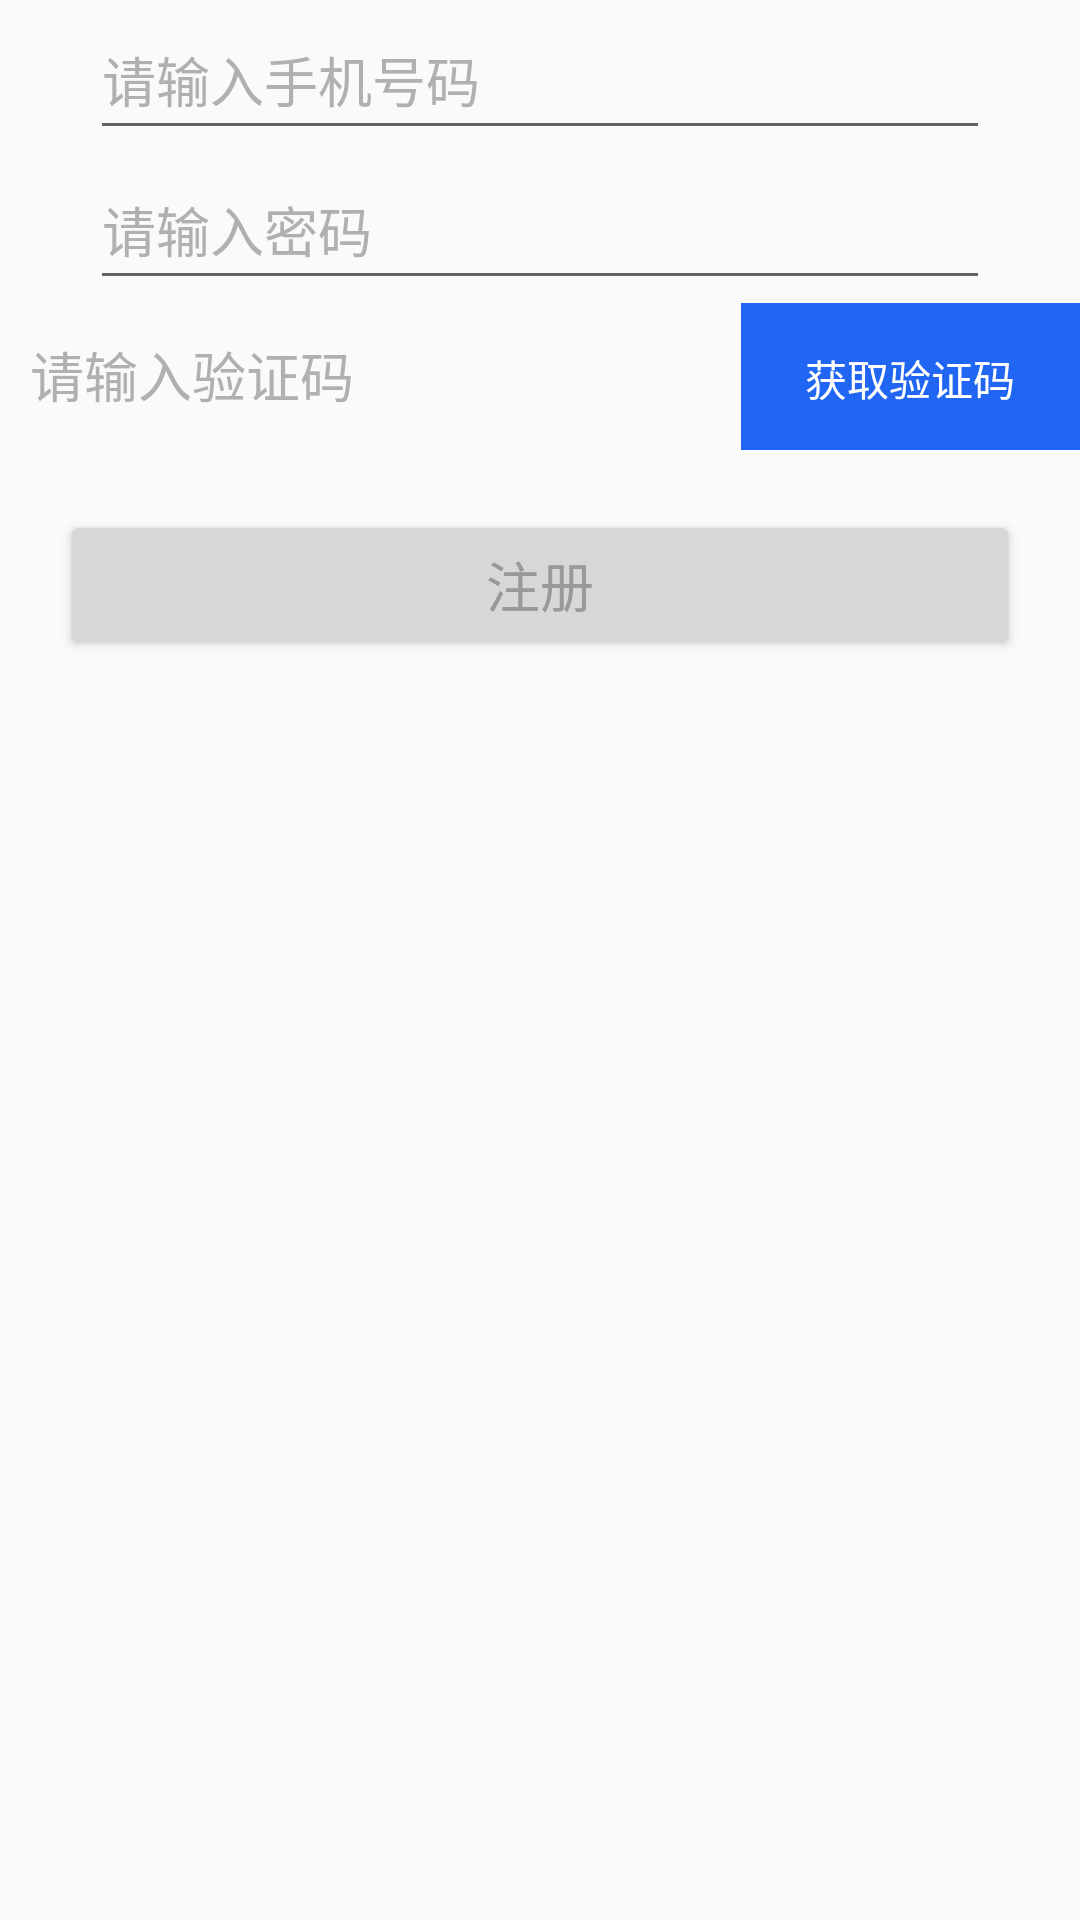

This screen was rendered from an Android layout file. Write that file and the resources it references.
<!-- AndroidManifest.xml: application theme AppTheme -->
<!-- res/layout/fragment_register.xml -->
<?xml version="1.0" encoding="utf-8"?>

<LinearLayout xmlns:android="http://schemas.android.com/apk/res/android"
    android:layout_width="match_parent"
    android:layout_height="match_parent"
    android:layout_marginTop="15dp"
    android:orientation="vertical">

    <android.support.design.widget.TextInputEditText
        android:id="@+id/tiet_phone_number"
        android:hint="请输入手机号码"
        style="@style/login_tiet"
        android:inputType="phone" />

    <android.support.design.widget.TextInputEditText
        android:id="@+id/tiet_password"
        style="@style/login_tiet"
        android:hint="请输入密码"
        android:inputType="textPassword"
        />

    <LinearLayout
        android:layout_width="match_parent"
        android:layout_height="wrap_content"
        android:orientation="horizontal"
        android:weightSum="2">

        <android.support.design.widget.TextInputEditText
            android:id="@+id/tiet_vercode"
            android:layout_width="wrap_content"
            android:layout_height="50dp"
            android:layout_weight="1.5"
            android:hint="请输入验证码"
            android:background="@null"
            android:layout_marginLeft="10dp"
            android:textColorHint="@color/line_color"
            android:textColorHighlight="@color/pp_main_color"
            android:maxLines="1" />


        <TextView
            android:layout_width="wrap_content"
            android:layout_height="50dp"
            android:layout_weight="0.5"
            android:gravity="center"
            android:text="获取验证码"
            android:background="@color/pp_main_color"
            android:textColor="@color/white" />
    </LinearLayout>

    <android.support.v7.widget.AppCompatButton
        android:layout_width="match_parent"
        android:layout_marginLeft="20dp"
        android:id="@+id/btn_register"
        android:text="@string/register"
        android:textSize="@dimen/text_larger"
        android:gravity="center"
        android:layout_margin="20dp"
        android:textColor="@color/gray"
        android:layout_height="50dp" />



</LinearLayout>
<!-- resources referenced by this layout -->
<resources>
  <color name="gray">#999999</color>
  <color name="line_color">#b1afaf</color>
  <color name="pp_main_color">#2066f3</color>
  <color name="white">#ffffff</color>
  <dimen name="text_larger">18dp</dimen>
  <string name="register">注册</string>
  <style name="login_tiet">
          <item name="android:layout_width">match_parent</item>
          <item name="android:layout_height">50dp</item>
          <item name="android:textColorHint">@color/line_color</item>
          <item name="android:textSize">@dimen/text_larger</item>
          <item name="android:maxLines">1</item>
          <item name="android:layout_marginLeft">30dp</item>
          <item name="android:layout_marginRight">30dp</item>
      </style>
  <style name="AppTheme" parent="Theme.AppCompat.Light.DarkActionBar">
          
          <item name="colorPrimary">@color/colorPrimary</item>
          <item name="colorPrimaryDark">@color/colorPrimaryDark</item>
          <item name="colorAccent">@color/colorAccent</item>
      </style>
  <color name="colorPrimary">#3F51B5</color>
  <color name="colorPrimaryDark">#30609f</color>
  <color name="colorAccent">#FF4081</color>
</resources>
